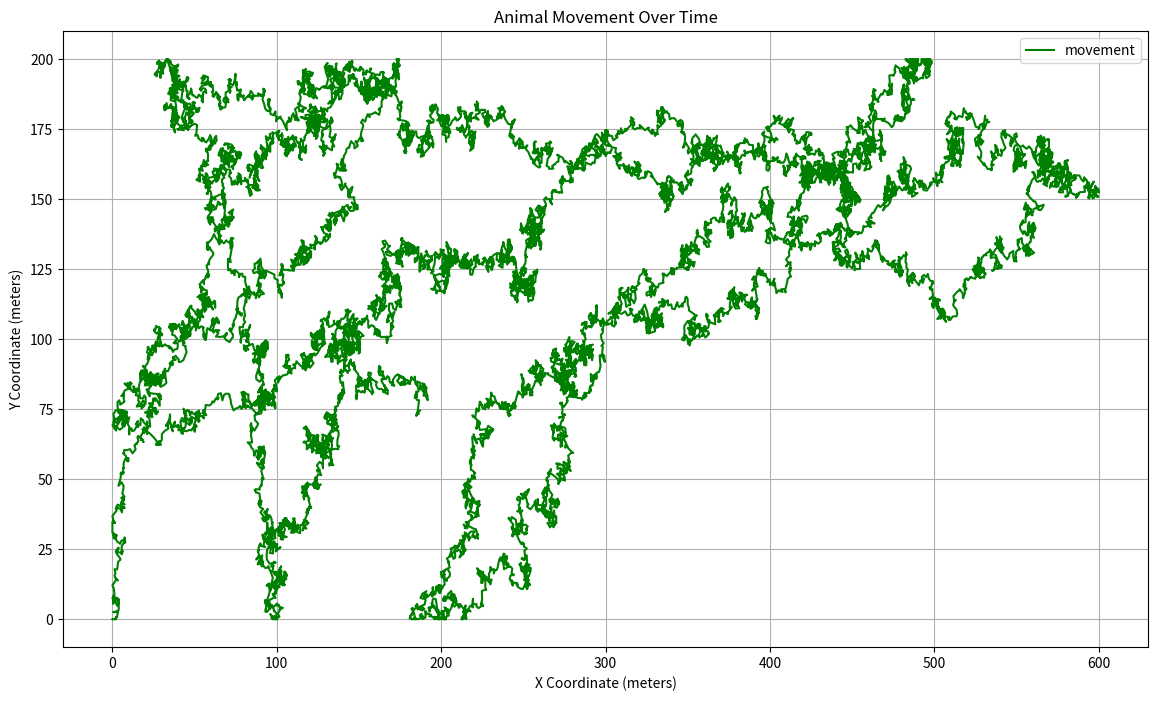

Write the Python code that produced this figure.
import numpy as np
import matplotlib.pyplot as plt

class CowMovementSimulator:
    def __init__(self, cow_id, field_width=600, field_height=200, time_step=1, total_time=18000, 
                 gps_noise_level=1.0, reference_lat=47.0, reference_lon=8.0):
        self.cow_id = cow_id
        self.FIELD_WIDTH = field_width
        self.FIELD_HEIGHT = field_height
        self.TIME_STEP = time_step
        self.TOTAL_TIME = total_time
        self.NUM_POINTS = int(self.TOTAL_TIME / self.TIME_STEP)
        
        self.gps_noise_level = gps_noise_level
        
        # Temporal scales based on the table
        self.temporal_scales = {
            '5s': {'speed': 0.336, 'turning_angle': 69.005},
            '10s': {'speed': 0.281, 'turning_angle': 83.272},
            '1min': {'speed': 0.164, 'turning_angle': 47.334},
            '15min': {'speed': 0.107, 'turning_angle': 62.018},
            '10min': {'speed': 0.115, 'turning_angle': 42.497},
            '30min': {'speed': 0.125, 'turning_angle': 71.831},
        }
        
        # Geographic conversion constants
        self.reference_lat = reference_lat
        self.reference_lon = reference_lon
        self.meters_per_degree_lat = 111320
        self.meters_per_degree_lon = 111320 * np.cos(np.radians(reference_lat))
        
        # Initialize position to (0, 0)
        self.x = 0
        self.y = 0
        self.trajectory = [(self.x, self.y)]
        self.speeds = []
        
        self.movement_duration = 0  # Track duration of continuous movement
        self.angle = np.random.uniform(0, 2 * np.pi)  # Initialize direction angle randomly

    def add_gps_noise(self, x, y, noise_level):
        return x + np.random.normal(0, noise_level), y + np.random.normal(0, noise_level)
    
    def xy_to_wgs84(self, x, y):
        lat = self.reference_lat + (y / self.meters_per_degree_lat)
        lon = self.reference_lon + (x / self.meters_per_degree_lon)
        return lat, lon
    
    def is_stationary(self, trajectory, window_size, threshold_distance):
        if len(trajectory) < window_size:
            return False
        distances = [np.sqrt((trajectory[i][0] - trajectory[i-1][0])**2 + (trajectory[i-1][1] - trajectory[i][1])**2) 
                     for i in range(1, window_size)]
        average_distance = np.mean(distances)
        return average_distance < threshold_distance
    
    def get_temporal_scale(self, duration):
        if duration < 10:
            return '5s'
        elif duration < 60:
            return '10s'
        elif duration < 900:
            return '1min'
        elif duration < 600:
            return '15min'
        elif duration < 1800:
            return '10min'
        else:
            return '30min'
    
    def next_step(self):
        self.movement_duration += self.TIME_STEP
        if self.movement_duration >= 2700:  # 45 minutes
            self.movement_duration = 0
        
        scale = self.get_temporal_scale(self.movement_duration)
        speed_mean = self.temporal_scales[scale]['speed']
        turning_angle_mean = self.temporal_scales[scale]['turning_angle']
        
        # Only consider walking behavior
        speed = np.random.normal(speed_mean, speed_mean * 0.1)
        
        # Update position with boundary checking
        new_x = self.x + speed * np.cos(self.angle) * self.TIME_STEP
        new_y = self.y + speed * np.sin(self.angle) * self.TIME_STEP
        
        if new_x < 0 or new_x > self.FIELD_WIDTH or new_y < 0 or new_y > self.FIELD_HEIGHT:
            turn_angle = np.radians(np.random.uniform(90, 180))  # Random turn angle between 90 and 180 degrees
            self.angle += turn_angle
            new_x = self.x + speed * np.cos(self.angle) * self.TIME_STEP
            new_y = self.y + speed * np.sin(self.angle) * self.TIME_STEP
        
        # Apply GPS noise
        self.x, self.y = self.add_gps_noise(new_x, new_y, self.gps_noise_level)
        self.speeds.append(speed)
        
        # Ensure the cow remains within bounds
        self.x = np.clip(self.x, 0, self.FIELD_WIDTH)
        self.y = np.clip(self.y, 0, self.FIELD_HEIGHT)
        
        lat, lon = self.xy_to_wgs84(self.x, self.y)
        self.trajectory.append((self.x, self.y))
        
        return self.cow_id, lat, lon

    def plot_trajectory(self):
        trajectory_x, trajectory_y = zip(*self.trajectory)
        plt.figure(figsize=(14, 8))
        plt.plot(trajectory_x, trajectory_y, color='green', label='movement')

        plt.title('Animal Movement Over Time')
        plt.xlabel('X Coordinate (meters)')
        plt.ylabel('Y Coordinate (meters)')
        plt.legend()
        plt.grid(True)
        plt.show()

def main():
    # Create an instance of the CowMovementSimulator
    cow_id = 1
    simulator = CowMovementSimulator(cow_id)
    
    # Simulate the movement
    trajectory = []
    for _ in range(simulator.NUM_POINTS):
        cow_id, lat, lon = simulator.next_step()
        trajectory.append((cow_id, lat, lon))
    
    # Print a few sample outputs
    print("Sample trajectory points (cow_id, lat, lon):")
    for i in range(0, len(trajectory), len(trajectory)//10):
        print(trajectory[i])
    
    # Plot the trajectory
    simulator.plot_trajectory()

if __name__ == "__main__":
    main()
